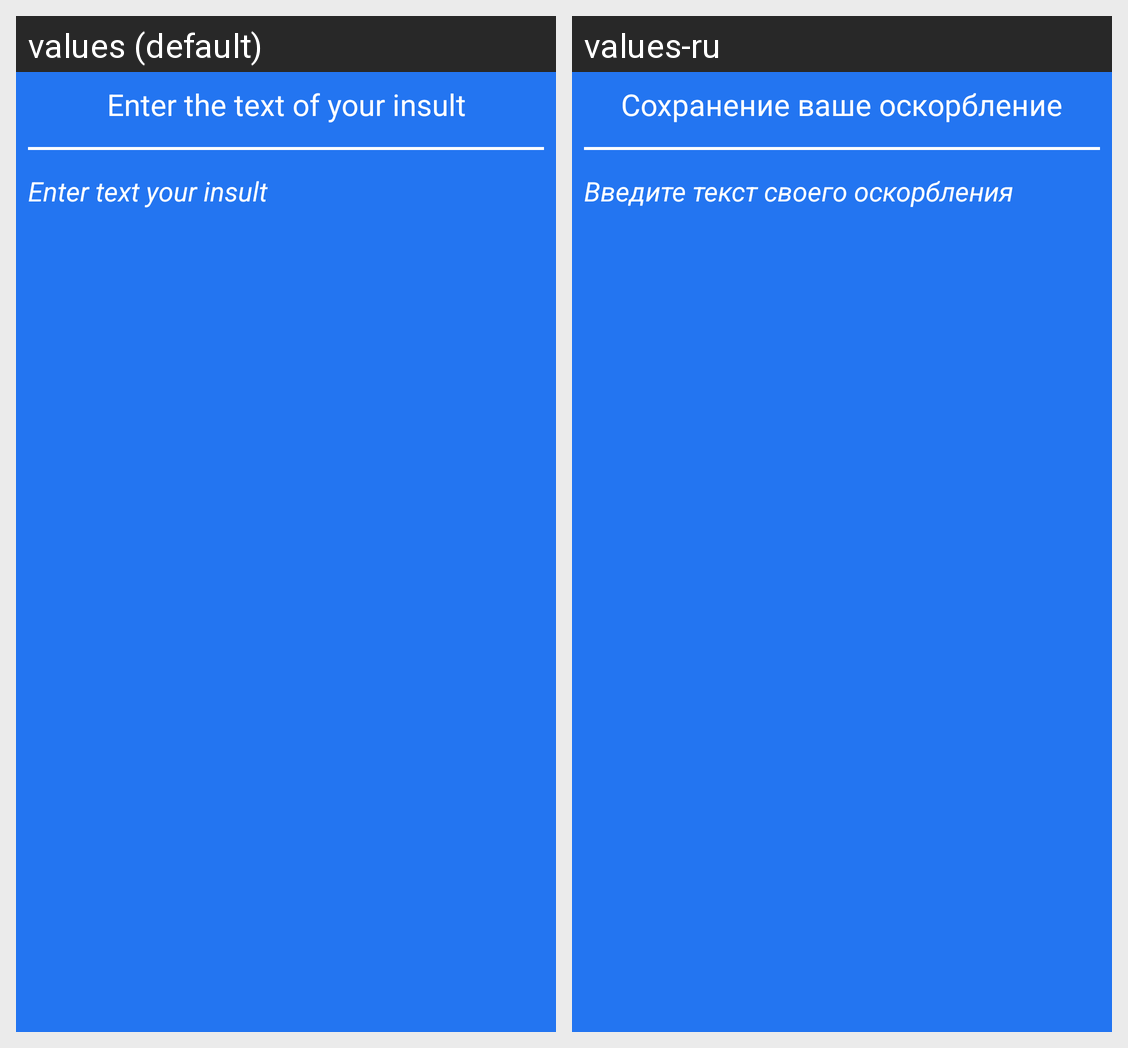

Strings drawn on this Android screen and how each of the app's shown locales translates them:
Android screen res/layout/add_my_insult.xml rendered under 2 locales, left to right: values (default), values-ru. Device: Nexus 5 (rendered at 1080×1920; each locale shown at half size, 540×960, under a caption strip naming it); theme Theme.Insult.
Strings drawn on this screen, with the default value and each locale's value (text and hints the layout hard-codes, and strings that could not be matched under every locale, appear in the picture but are not listed):

dialog_add_label
  values: Enter the text of your insult
  values-ru: Сохранение ваше оскорбление

dialog_enter_text_hint
  values: Enter text your insult
  values-ru: Введите текст своего оскорбления
